Image classification data set "MTARSI 2.v2i.folder" (syedsami424/Image_Processing on GitHub). Class labels (26): A-10 Thunderbolt, airliner, B-1 Lancer, B-2 Spirit, B-52 Stratofortress, B-57 Canberra, business jet, C-130 Hercules, C-135 Stratolifter, C-17 Globemaster, C-5 Galaxy, E-2 Hawkeye, E-3 Sentry, EA-6B Prowler, F-15 Eagle, F-16 Falcon, F-18 Hornet, F-22 Raptor, F 35 JSF, F-4 Phantom, King Air, P-3 Orion, RC-135 Rivet Joint, small planes, Tu-160 Tupolev White Swan, UTA Fokker 50 utility transport.

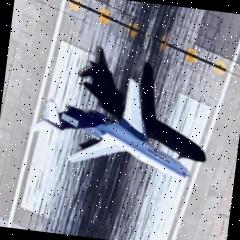
Label: airliner

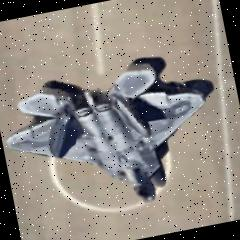
Label: F-22 Raptor

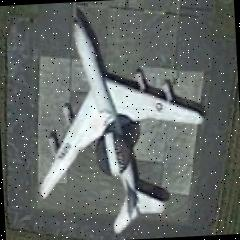
Label: E-3 Sentry

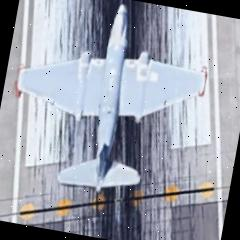
Label: B-57 Canberra

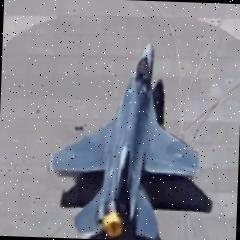
Label: F-16 Falcon

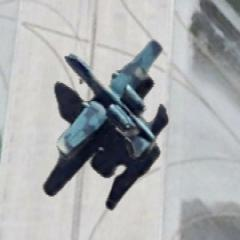
Label: A-10 Thunderbolt
